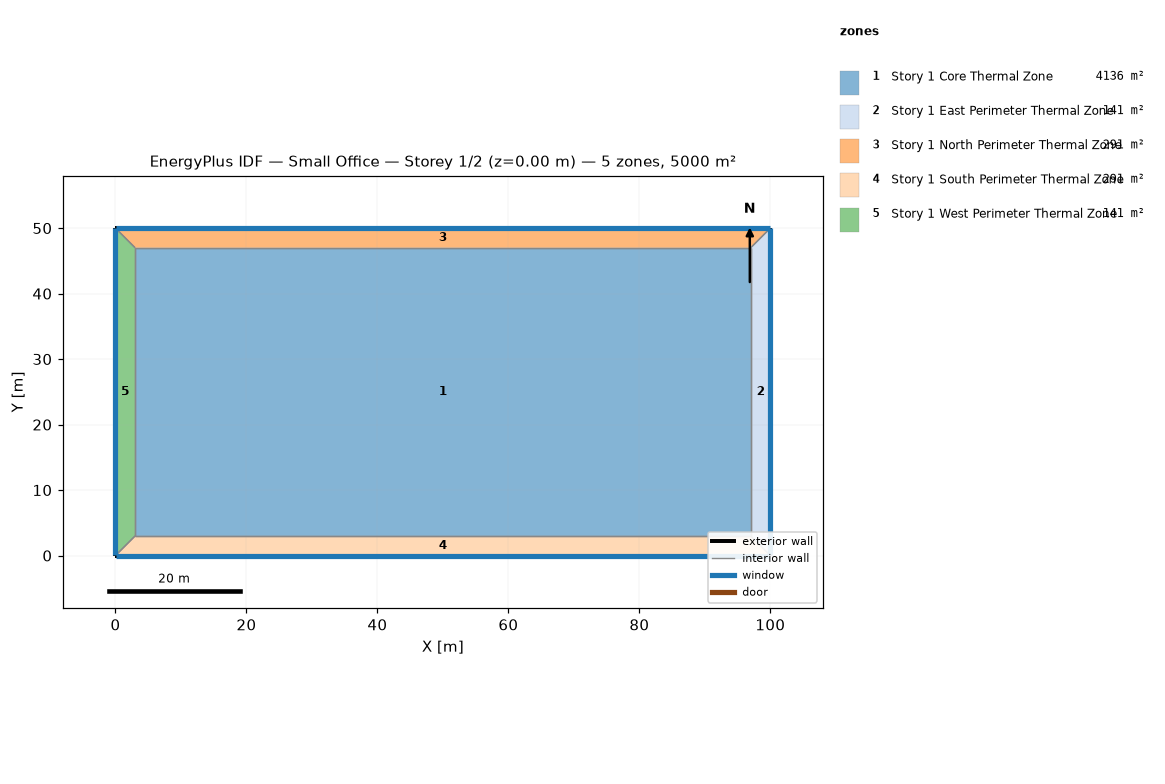
=== STOREY PLAN SPEC (per zone: floor XY polygon, exterior-wall plan segments, windows/doors) ===
zone 1: Story 1 Core Thermal Zone  (4136.0 m²)
  floor: (3.00, 3.00) (3.00, 47.00) (97.00, 47.00) (97.00, 3.00)
  interior walls: 4
zone 2: Story 1 East Perimeter Thermal Zone  (141.0 m²)
  floor: (100.00, 50.00) (100.00, 0.00) (97.00, 3.00) (97.00, 47.00)
  exterior wall: (100.00, 0.00) – (100.00, 50.00)  [50.0 m]
    window: (100.00, 0.03) – (100.00, 49.97)  [80.0 m²]
  interior walls: 3
zone 3: Story 1 North Perimeter Thermal Zone  (291.0 m²)
  floor: (0.00, 50.00) (100.00, 50.00) (97.00, 47.00) (3.00, 47.00)
  exterior wall: (100.00, 50.00) – (0.00, 50.00)  [100.0 m]
    window: (99.97, 50.00) – (0.03, 50.00)  [160.0 m²]
  interior walls: 3
zone 4: Story 1 South Perimeter Thermal Zone  (291.0 m²)
  floor: (100.00, 0.00) (0.00, 0.00) (3.00, 3.00) (97.00, 3.00)
  exterior wall: (0.00, 0.00) – (100.00, 0.00)  [100.0 m]
    window: (0.03, 0.00) – (99.97, 0.00)  [160.0 m²]
  interior walls: 3
zone 5: Story 1 West Perimeter Thermal Zone  (141.0 m²)
  floor: (0.00, 0.00) (0.00, 50.00) (3.00, 47.00) (3.00, 3.00)
  exterior wall: (0.00, 50.00) – (0.00, 0.00)  [50.0 m]
    window: (0.00, 49.97) – (0.00, 0.03)  [80.0 m²]
  interior walls: 3

=== DERIVED (storey summary) ===
Building: Small Office
Storey: 1 of 2  (floor level z = 0.00 m)
Storey gross floor area: 5000.0 m²
Zones on this storey: 5
  - Story 1 Core Thermal Zone: floor 4136.0 m²
  - Story 1 East Perimeter Thermal Zone: floor 141.0 m²; exterior wall 50.0 m (200.0 m²); 1 window(s) 80.0 m²; WWR 40.0%
  - Story 1 North Perimeter Thermal Zone: floor 291.0 m²; exterior wall 100.0 m (400.0 m²); 1 window(s) 160.0 m²; WWR 40.0%
  - Story 1 South Perimeter Thermal Zone: floor 291.0 m²; exterior wall 100.0 m (400.0 m²); 1 window(s) 160.0 m²; WWR 40.0%
  - Story 1 West Perimeter Thermal Zone: floor 141.0 m²; exterior wall 50.0 m (200.0 m²); 1 window(s) 80.0 m²; WWR 40.0%
Zone adjacency (shared interzone walls):
  - Story 1 Core Thermal Zone ↔ Story 1 East Perimeter Thermal Zone
  - Story 1 Core Thermal Zone ↔ Story 1 North Perimeter Thermal Zone
  - Story 1 Core Thermal Zone ↔ Story 1 South Perimeter Thermal Zone
  - Story 1 Core Thermal Zone ↔ Story 1 West Perimeter Thermal Zone
  - Story 1 East Perimeter Thermal Zone ↔ Story 1 North Perimeter Thermal Zone
  - Story 1 East Perimeter Thermal Zone ↔ Story 1 South Perimeter Thermal Zone
  - Story 1 North Perimeter Thermal Zone ↔ Story 1 West Perimeter Thermal Zone
  - Story 1 South Perimeter Thermal Zone ↔ Story 1 West Perimeter Thermal Zone